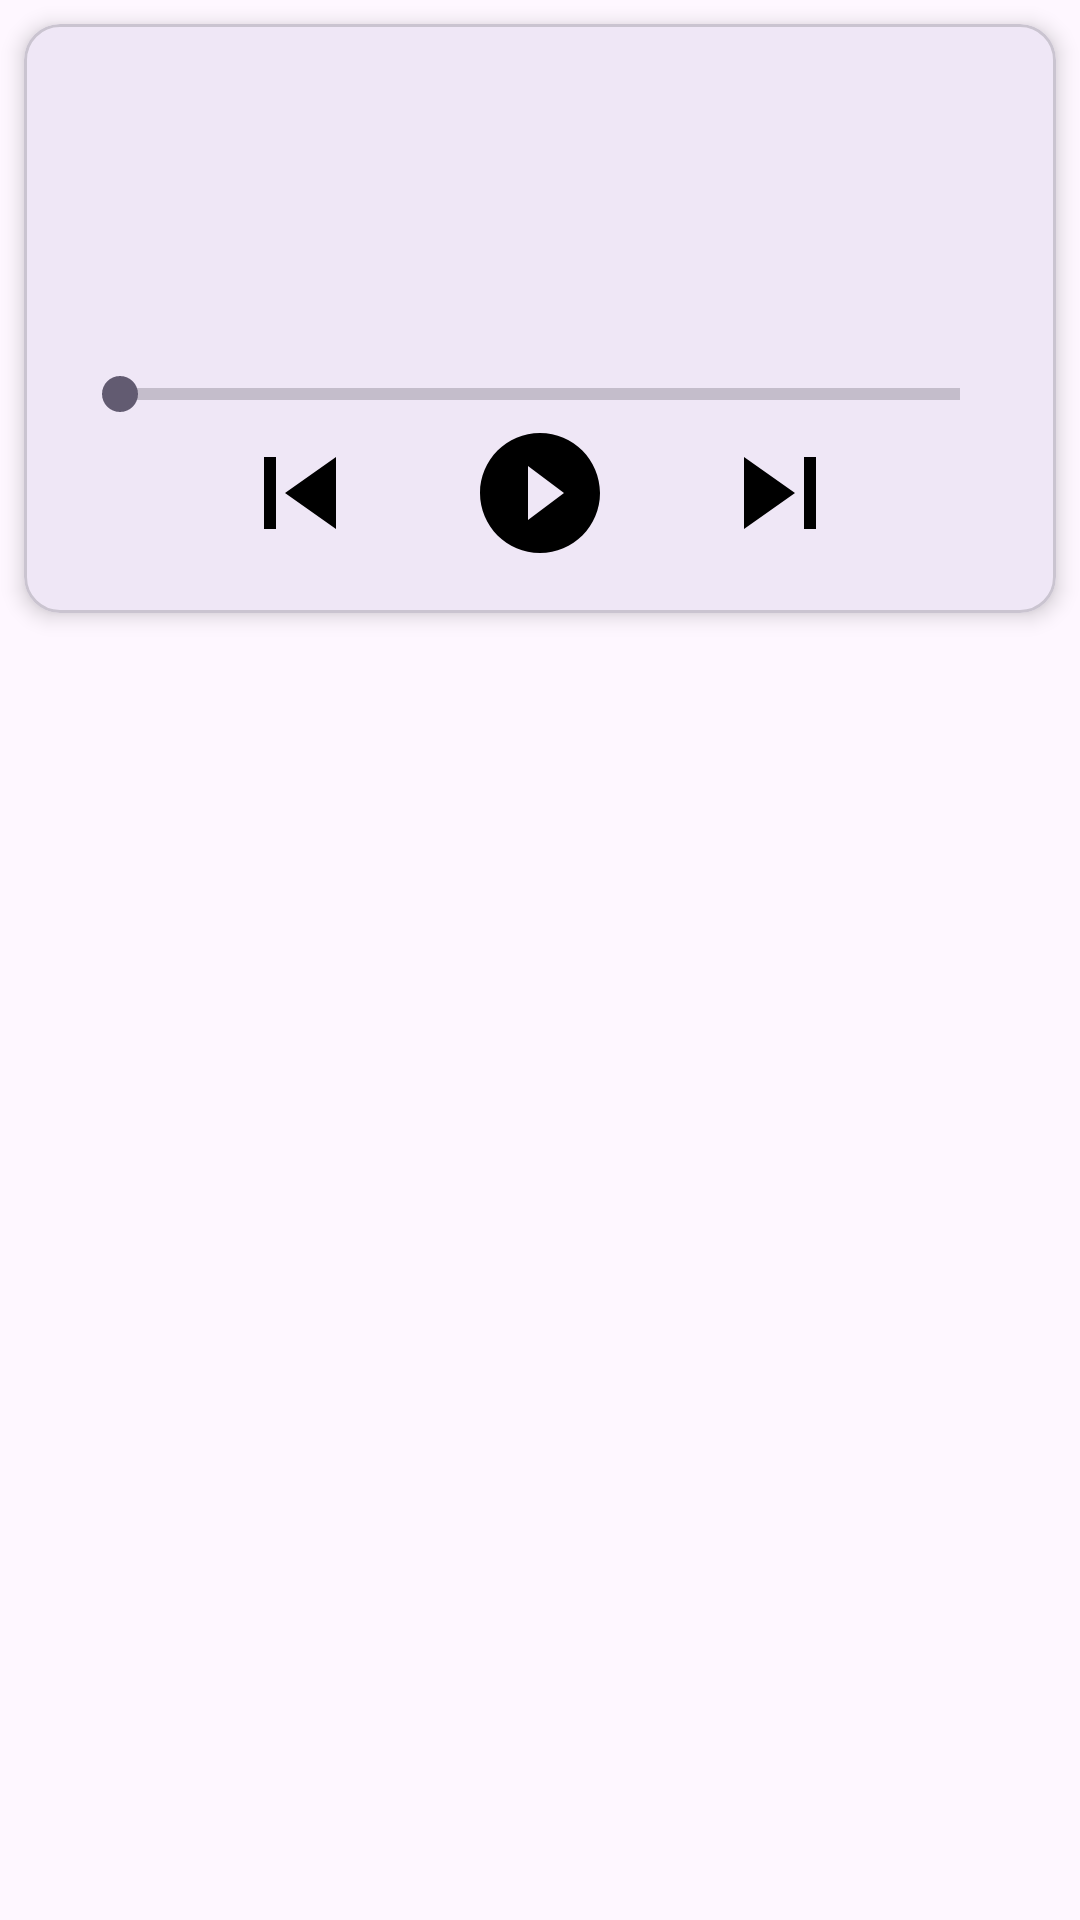

Android layout source for this screen:
<!-- AndroidManifest.xml: application theme Theme.MusicPlayerNMedia -->
<!-- res/layout/activity_main.xml -->
<?xml version="1.0" encoding="utf-8"?>
<androidx.constraintlayout.widget.ConstraintLayout xmlns:android="http://schemas.android.com/apk/res/android"
    xmlns:app="http://schemas.android.com/apk/res-auto"
    xmlns:tools="http://schemas.android.com/tools"
    android:layout_width="match_parent"
    android:layout_height="match_parent"
    android:fitsSystemWindows="true"
    tools:context=".MainActivity">

    <com.google.android.material.card.MaterialCardView
        android:id="@+id/albumCard"
        android:layout_width="0dp"
        android:layout_height="wrap_content"
        android:layout_margin="8dp"
        app:cardElevation="4dp"
        app:layout_constraintEnd_toEndOf="parent"
        app:layout_constraintStart_toStartOf="parent"
        app:layout_constraintTop_toTopOf="parent">

        <androidx.constraintlayout.widget.ConstraintLayout
            android:layout_width="match_parent"
            android:layout_height="wrap_content"
            android:padding="16dp">

            <TextView
                android:id="@+id/albumTitle"
                android:layout_width="0dp"
                android:layout_height="wrap_content"
                android:textAppearance="?attr/textAppearanceHeadline5"
                app:layout_constraintEnd_toEndOf="parent"
                app:layout_constraintStart_toStartOf="parent"
                app:layout_constraintTop_toTopOf="parent"
                tools:text="SoundHelix Songs" />

            <TextView
                android:id="@+id/artist"
                android:layout_width="0dp"
                android:layout_height="wrap_content"
                android:layout_marginTop="4dp"
                android:textAppearance="?attr/textAppearanceBody1"
                app:layout_constraintEnd_toEndOf="parent"
                app:layout_constraintStart_toStartOf="parent"
                app:layout_constraintTop_toBottomOf="@id/albumTitle"
                tools:text="T. Schürger" />

            <TextView
                android:id="@+id/published"
                android:layout_width="wrap_content"
                android:layout_height="wrap_content"
                android:layout_marginTop="8dp"
                android:textAppearance="?attr/textAppearanceCaption"
                app:layout_constraintStart_toStartOf="parent"
                app:layout_constraintTop_toBottomOf="@id/artist"
                tools:text="2009, 2010, 2011, 2013" />

            <TextView
                android:id="@+id/genre"
                android:layout_width="wrap_content"
                android:layout_height="wrap_content"
                android:layout_marginTop="8dp"
                android:textAppearance="?attr/textAppearanceCaption"
                app:layout_constraintEnd_toEndOf="parent"
                app:layout_constraintTop_toBottomOf="@id/artist"
                tools:text="electronic" />

            <LinearLayout
                android:id="@+id/controls"
                android:layout_width="0dp"
                android:layout_height="wrap_content"
                android:layout_marginTop="16dp"
                android:gravity="center"
                android:orientation="vertical"
                app:layout_constraintEnd_toEndOf="parent"
                app:layout_constraintStart_toStartOf="parent"
                app:layout_constraintTop_toBottomOf="@id/published">

                <SeekBar
                    android:id="@+id/progress"
                    style="?android:attr/progressBarStyleHorizontal"
                    android:layout_width="match_parent"
                    android:layout_height="wrap_content"
                    android:max="1000" />

                <LinearLayout
                    android:layout_width="match_parent"
                    android:layout_height="wrap_content"
                    android:gravity="center"
                    android:orientation="horizontal">

                    <ImageButton
                        android:id="@+id/prev"
                        android:layout_width="wrap_content"
                        android:layout_height="wrap_content"
                        android:background="?attr/selectableItemBackgroundBorderless"
                        android:contentDescription="@string/previous_track"
                        android:src="@drawable/ic_skip_previous_48" />

                    <ImageButton
                        android:id="@+id/play"
                        android:layout_width="wrap_content"
                        android:layout_height="wrap_content"
                        android:layout_marginStart="32dp"
                        android:layout_marginEnd="32dp"
                        android:background="?attr/selectableItemBackgroundBorderless"
                        android:contentDescription="@string/play_pause"
                        android:src="@drawable/ic_play_circle_48" />

                    <ImageButton
                        android:id="@+id/next"
                        android:layout_width="wrap_content"
                        android:layout_height="wrap_content"
                        android:background="?attr/selectableItemBackgroundBorderless"
                        android:contentDescription="@string/next_track"
                        android:src="@drawable/ic_skip_next_48" />
                </LinearLayout>
            </LinearLayout>

        </androidx.constraintlayout.widget.ConstraintLayout>

    </com.google.android.material.card.MaterialCardView>

    <androidx.recyclerview.widget.RecyclerView
        android:id="@+id/trackList"
        android:layout_width="0dp"
        android:layout_height="0dp"
        android:layout_marginTop="8dp"
        app:layoutManager="androidx.recyclerview.widget.LinearLayoutManager"
        app:layout_constraintBottom_toBottomOf="parent"
        app:layout_constraintEnd_toEndOf="parent"
        app:layout_constraintStart_toStartOf="parent"
        app:layout_constraintTop_toBottomOf="@id/albumCard"
        tools:listitem="@layout/track_item" />

</androidx.constraintlayout.widget.ConstraintLayout>
<!-- res/layout/track_item.xml (included above) -->
<?xml version="1.0" encoding="utf-8"?>
<androidx.constraintlayout.widget.ConstraintLayout xmlns:android="http://schemas.android.com/apk/res/android"
    xmlns:app="http://schemas.android.com/apk/res-auto"
    xmlns:tools="http://schemas.android.com/tools"
    android:layout_width="match_parent"
    android:layout_height="wrap_content"
    android:padding="16dp">

    <TextView
        android:id="@+id/trackName"
        android:layout_width="0dp"
        android:layout_height="wrap_content"
        android:textAppearance="?attr/textAppearanceListItem"
        app:layout_constraintBottom_toBottomOf="parent"
        app:layout_constraintEnd_toStartOf="@+id/albumName"
        app:layout_constraintStart_toStartOf="parent"
        app:layout_constraintTop_toTopOf="parent"
        tools:text="Track 1" />

    <TextView
        android:id="@+id/albumName"
        android:layout_width="0dp"
        android:layout_height="wrap_content"
        android:textAppearance="?attr/textAppearanceListItem"
        app:layout_constraintBottom_toBottomOf="parent"
        app:layout_constraintEnd_toStartOf="@+id/trackDuration"
        app:layout_constraintStart_toEndOf="@id/trackName"
        app:layout_constraintTop_toTopOf="parent"
        tools:text="Album" />

    <TextView
        android:id="@+id/trackDuration"
        android:layout_width="wrap_content"
        android:layout_height="wrap_content"
        android:textAppearance="?attr/textAppearanceListItem"
        app:layout_constraintBottom_toBottomOf="parent"
        app:layout_constraintEnd_toStartOf="@+id/playIndicator"
        app:layout_constraintTop_toTopOf="parent"
        tools:text="3:45" />

    <ImageView
        android:id="@+id/playIndicator"
        android:layout_width="24dp"
        android:layout_height="24dp"
        android:src="@drawable/ic_play_arrow_24"
        android:visibility="invisible"
        app:layout_constraintBottom_toBottomOf="parent"
        app:layout_constraintEnd_toEndOf="parent"
        app:layout_constraintTop_toTopOf="parent"
        tools:visibility="visible" />

</androidx.constraintlayout.widget.ConstraintLayout>
<!-- resources referenced by this layout -->
<resources>
  <!-- drawable ic_play_circle_48 (drawable) -->
  <vector xmlns:android="http://schemas.android.com/apk/res/android"
      android:width="48dp"
      android:height="48dp"
      android:viewportWidth="24"
      android:viewportHeight="24">
  
      <path
          android:fillColor="#000000"
          android:pathData="M12 2C6.48 2 2 6.48 2 12s4.48 10 10 10 10-4.48 10-10S17.52 2 12 2zm-2 14.5v-9l6 4.5-6 4.5z" />
  </vector>
  <!-- drawable ic_skip_next_48 (drawable) -->
  <vector xmlns:android="http://schemas.android.com/apk/res/android"
      android:width="48dp"
      android:height="48dp"
      android:viewportWidth="24"
      android:viewportHeight="24">
  
      <path
          android:fillColor="#000000"
          android:pathData="M6 18l8.5-6L6 6v12zm10-12v12h2V6h-2z" />
  </vector>
  <!-- drawable ic_skip_previous_48 (drawable) -->
  <vector xmlns:android="http://schemas.android.com/apk/res/android"
      android:width="48dp"
      android:height="48dp"
      android:viewportWidth="24"
      android:viewportHeight="24">
  
      <path
          android:fillColor="#000000"
          android:pathData="M6 6h2v12H6zm3.5 6l8.5 6V6z" />
  </vector>
  <string name="next_track">Next Track</string>
  <string name="play_pause">Play/Pause</string>
  <string name="previous_track">Previous Track</string>
  <style name="Theme.MusicPlayerNMedia" parent="Base.Theme.MusicPlayerNMedia" />
  <style name="Base.Theme.MusicPlayerNMedia" parent="Theme.Material3.DayNight.NoActionBar">
          
          
      </style>
</resources>
